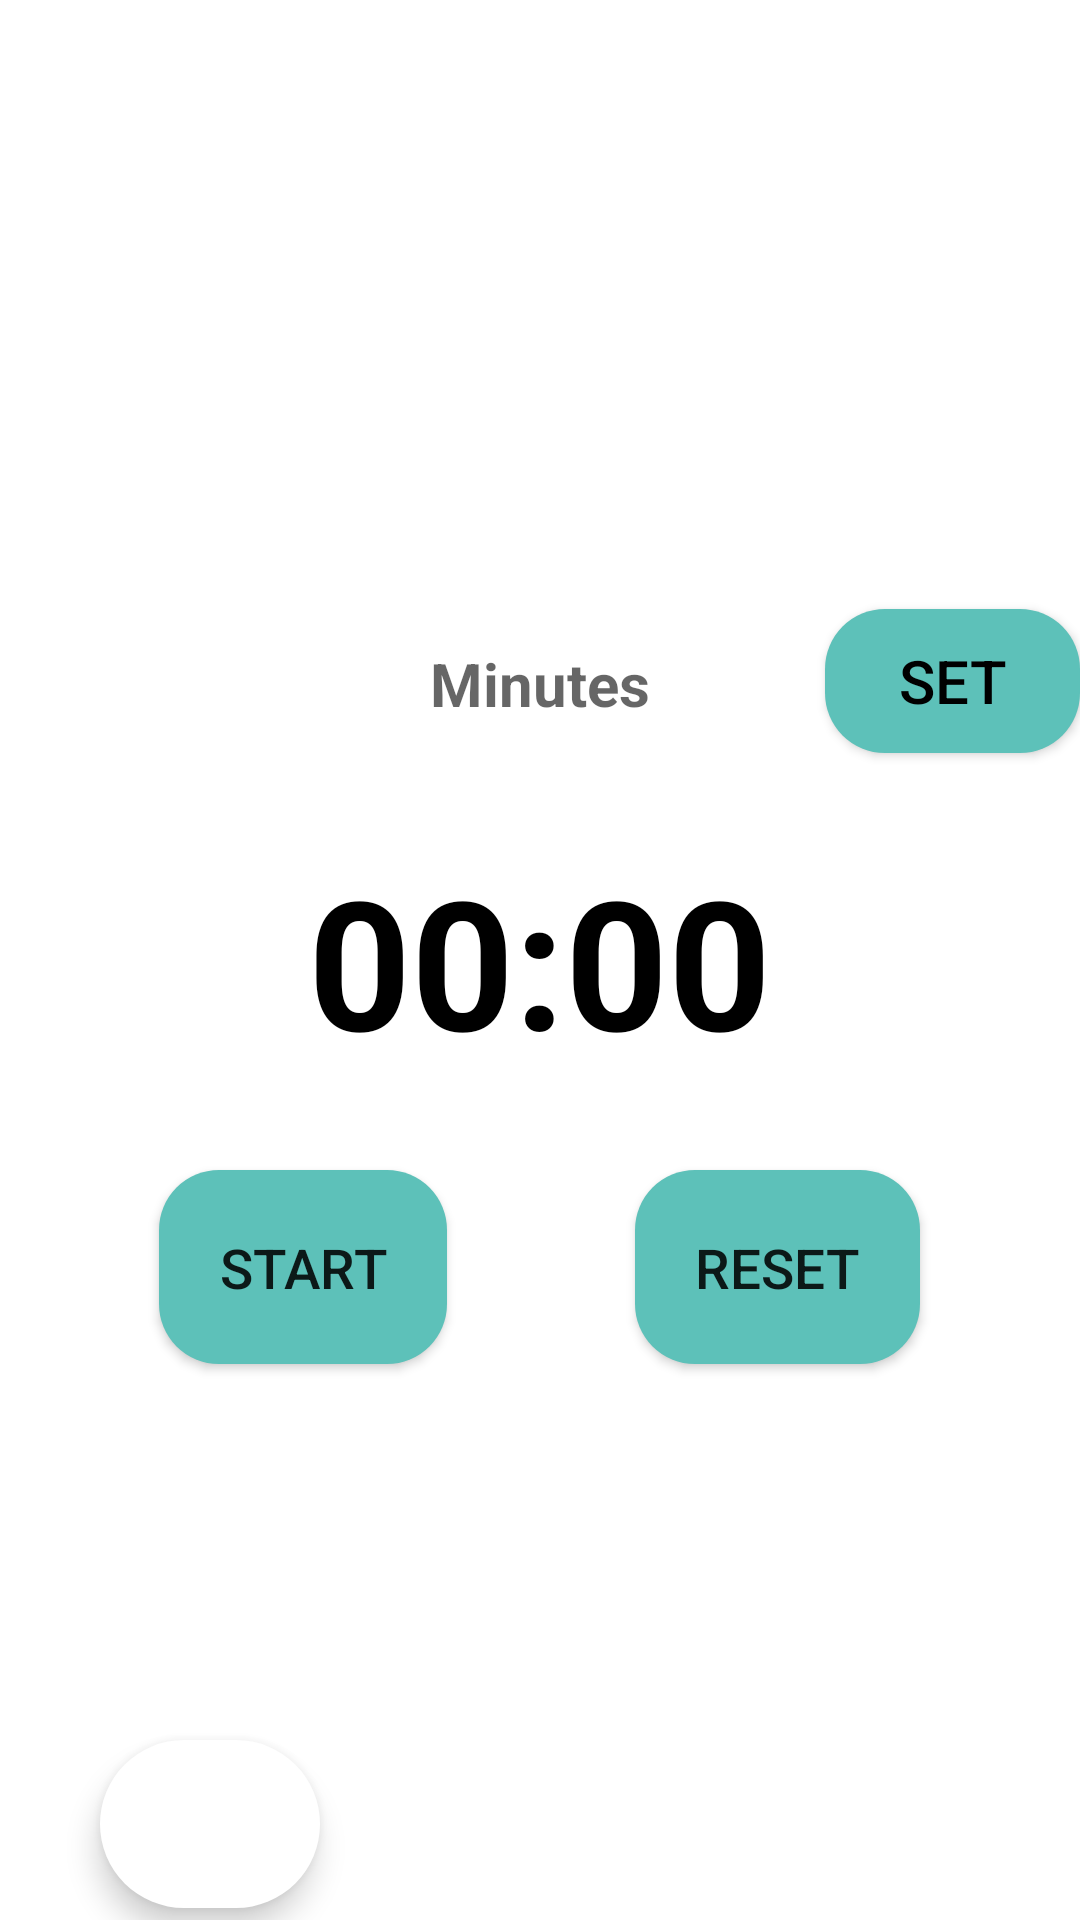

Layout XML and referenced resources for this Android screen:
<!-- AndroidManifest.xml: application theme AppTheme -->
<!-- res/layout/activity_timer.xml -->
<?xml version="1.0" encoding="utf-8"?>
<RelativeLayout xmlns:android="http://schemas.android.com/apk/res/android"
    xmlns:app="http://schemas.android.com/apk/res-auto"
    xmlns:tools="http://schemas.android.com/tools"
    android:layout_width="match_parent"
    android:layout_height="match_parent"
    tools:context=".Timer"
    android:background="@color/pink">
    <EditText
        android:id="@+id/edit_text_input"
        android:layout_width="150dp"
        android:layout_height="50dp"
        android:layout_above="@+id/text_view_countdown"
        android:layout_centerHorizontal="true"
        android:hint="Minutes"
        android:textSize="20dp"
        android:textColor="@color/black"
        android:textAlignment="center"
        android:textStyle="bold"
        android:layout_marginBottom="27dp"
        android:inputType="number"

        android:background="@color/white"
        android:maxLength="4" />

    <Button
        android:id="@+id/button_set"
        android:layout_width="wrap_content"
        android:layout_height="wrap_content"
        android:layout_alignTop="@+id/edit_text_input"
        android:layout_marginStart="20dp"
        android:layout_marginTop="0dp"
        android:layout_marginRight="30dp"
        android:layout_toEndOf="@+id/edit_text_input"
        android:background="@drawable/button_bg"
        android:text="Set"
        android:textColor="@color/black"
        android:textSize="20sp"
        />

    <TextView
        android:id="@+id/text_view_countdown"
        android:layout_width="wrap_content"
        android:layout_height="wrap_content"
        android:text="00:00"
        android:textSize="60sp"
        android:textColor="@color/black"
        android:textStyle="bold"
        android:layout_centerHorizontal="true"
        android:layout_centerVertical="true"
        />

    <Button
        android:id="@+id/button_start_pause"
        android:layout_width="wrap_content"
        android:layout_height="wrap_content"
        android:layout_below="@+id/text_view_countdown"
        android:layout_alignStart="@+id/text_view_countdown"
        android:layout_marginStart="-50dp"
        android:layout_marginTop="30dp"
        android:textSize="55px"
        android:padding="60px"
        android:background="@drawable/button_bg"
        android:text="START" />

    <Button
        android:id="@+id/button_reset"
        android:layout_width="wrap_content"
        android:layout_height="wrap_content"
        android:textSize="55px"
        android:layout_below="@+id/text_view_countdown"
        android:layout_alignEnd="@+id/text_view_countdown"
        android:layout_marginTop="30dp"
        android:layout_marginEnd="-50dp"
        android:padding="60px"
        android:background="@drawable/button_bg"
        android:text="RESET" />

    <com.google.android.material.floatingactionbutton.FloatingActionButton
        android:id="@+id/pageanterior"
        android:layout_width="wrap_content"
        android:layout_height="wrap_content"
        android:layout_below="@+id/text_view_countdown"
        android:layout_alignStart="@+id/button_start_pause"
        android:layout_alignEnd="@+id/button_reset"
        android:layout_marginStart="-20dp"
        android:layout_marginTop="220dp"
        android:layout_marginEnd="200dp"
        android:src="@drawable/pageanterior"
        app:borderWidth="0px"
        android:backgroundTint="@color/white"
      />
</RelativeLayout>
<!-- resources referenced by this layout -->
<resources>
  <!-- drawable button_bg (drawable) -->
  <?xml version="1.0" encoding="utf-8"?>
  <shape xmlns:android="http://schemas.android.com/apk/res/android">
      <corners android:radius="20dp"/>
      <solid android:color="#5dc1b9"/>
  
  </shape>
  <!-- not gathered from this repository: default colours our renderer supplied (Android Studio template values) -->
  <color name="black">#FF000000</color>
  <color name="white">#FFFFFFFF</color>
</resources>
